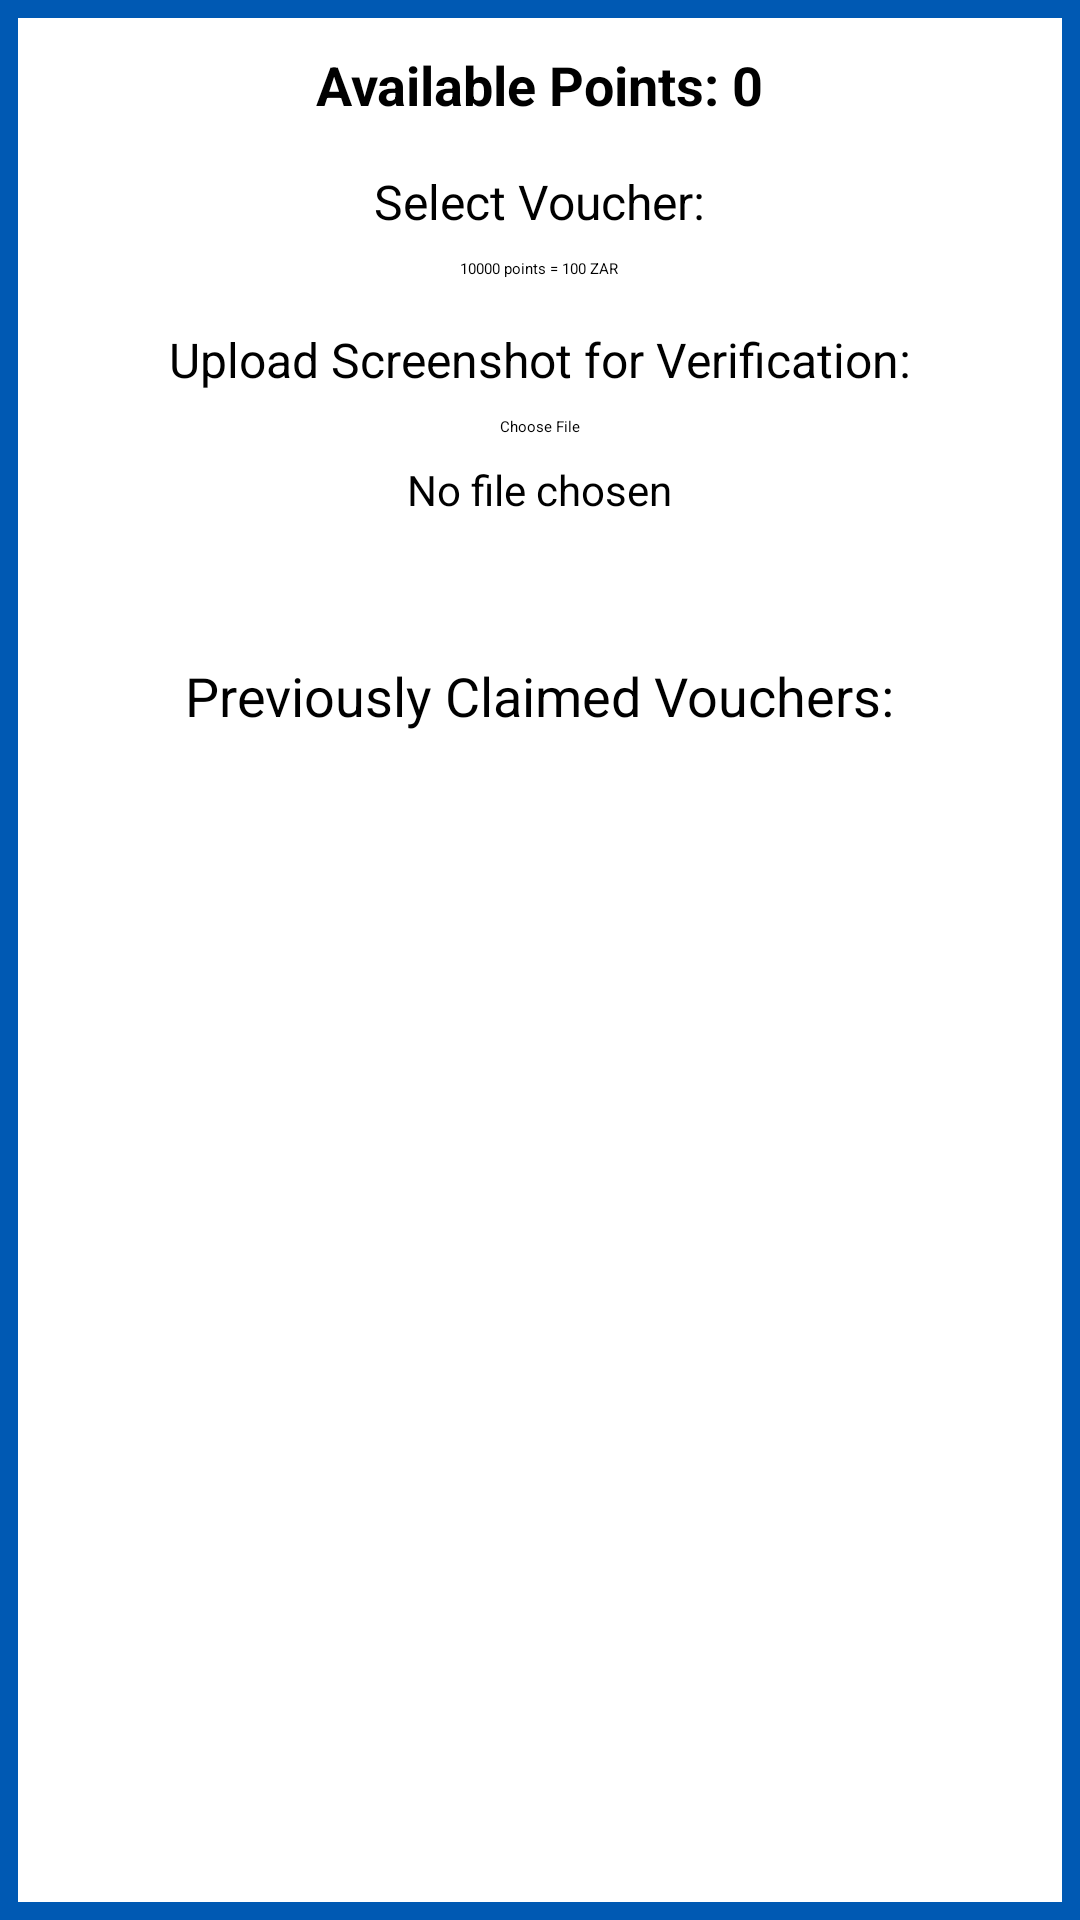

The Android layout XML behind this screen, and the referenced resources:
<!-- AndroidManifest.xml: application theme Theme.Fnb -->
<!-- res/layout/activity_vouchers.xml -->
<?xml version="1.0" encoding="utf-8"?>
<androidx.drawerlayout.widget.DrawerLayout
    xmlns:android="http://schemas.android.com/apk/res/android"
    xmlns:app="http://schemas.android.com/apk/res-auto"
    xmlns:tools="http://schemas.android.com/tools"
    android:layout_width="match_parent"
    android:layout_height="match_parent"
    android:background="@drawable/border_blue"
    android:id="@+id/drawer_layout3"
    tools:context=".VouchersActivity">

    
    <ScrollView
        android:layout_width="match_parent"
        android:layout_height="match_parent"
        android:padding="16dp">

        <LinearLayout
            android:layout_width="match_parent"
            android:layout_height="wrap_content"
            android:orientation="vertical"
            android:gravity="center">


            
            <TextView
                android:id="@+id/tv_available_points"
                android:layout_width="wrap_content"
                android:layout_height="wrap_content"
                android:text="Available Points: 0"
                android:textSize="18sp"
                android:textStyle="bold"
                android:paddingBottom="16dp" />

            
            <TextView
                android:layout_width="wrap_content"
                android:layout_height="wrap_content"
                android:text="Select Voucher:"
                android:textSize="16sp"
                android:paddingBottom="8dp" />

            <Spinner
                android:id="@+id/spinner_voucher"
                android:layout_width="wrap_content"
                android:layout_height="wrap_content"
                android:entries="@array/voucher_values" />

            
            <TextView
                android:layout_width="wrap_content"
                android:layout_height="wrap_content"
                android:text="Upload Screenshot for Verification:"
                android:textSize="16sp"
                android:paddingTop="16dp"
                android:paddingBottom="8dp" />

            <Button
                android:id="@+id/btn_upload_screenshot"
                android:layout_width="wrap_content"
                android:layout_height="wrap_content"
                android:text="Choose File"
                android:drawablePadding="8dp" />

            <TextView
                android:id="@+id/tv_screenshot_path"
                android:layout_width="wrap_content"
                android:layout_height="wrap_content"
                android:text="No file chosen"
                android:textSize="14sp"
                android:paddingTop="8dp" />

            
            <Button
                android:id="@+id/btn_submit_claim"
                android:layout_width="wrap_content"
                android:layout_height="wrap_content"
                android:text="Claim Voucher"
                android:layout_marginTop="16dp"
                android:backgroundTint="@color/fnb_orange"
                android:textColor="@android:color/white" />

            
            <TextView
                android:layout_width="wrap_content"
                android:layout_height="wrap_content"
                android:text="Previously Claimed Vouchers:"
                android:textSize="18sp"
                android:paddingTop="24dp"
                android:paddingBottom="8dp" />

            <ListView
                android:id="@+id/lv_claimed_vouchers"
                android:layout_width="match_parent"
                android:layout_height="wrap_content"
                android:divider="@android:color/darker_gray"
                android:dividerHeight="1dp" />

        </LinearLayout>
    </ScrollView>

    
    <com.google.android.material.navigation.NavigationView
        android:id="@+id/navigation_view"
        android:layout_width="wrap_content"
        android:layout_height="match_parent"
        android:layout_gravity="start"
        app:menu="@menu/drawer_menu" />

    

</androidx.drawerlayout.widget.DrawerLayout>
<!-- resources referenced by this layout -->
<resources>
  <string-array name="voucher_values">
          <item>10000 points = 100 ZAR</item>
          <item>20000 points = 200 ZAR</item>
          <item>30000 points = 300 ZAR</item>
          <item>40000 points = 400 ZAR</item>
          <item>50000 points = 500 ZAR</item>
      </string-array>
  <color name="fnb_orange">#ff8c00</color>
  <!-- drawable border_blue (drawable) -->
  <?xml version="1.0" encoding="utf-8"?>
  <shape xmlns:android="http://schemas.android.com/apk/res/android">
      <solid android:color="@android:color/white"/>
      <stroke
          android:width="6dp"
          android:color="@color/fnb_blue"/>
      <padding
          android:left="2dp"
          android:top="2dp"
          android:right="2dp"
          android:bottom="2dp"/>
  </shape>
  <color name="fnb_blue">#0059b3</color>
</resources>
